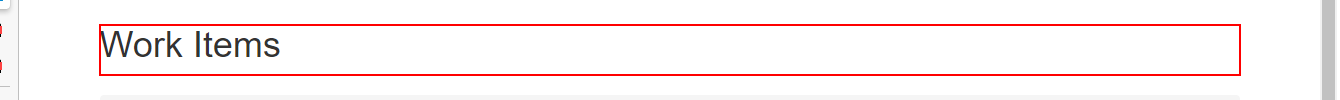
Task: Robotic Enterprise Framework
Workflow: system1_Navigateto_WorkItems

Step 1: find the ol in window 'ACME System 1 - Work Items'
